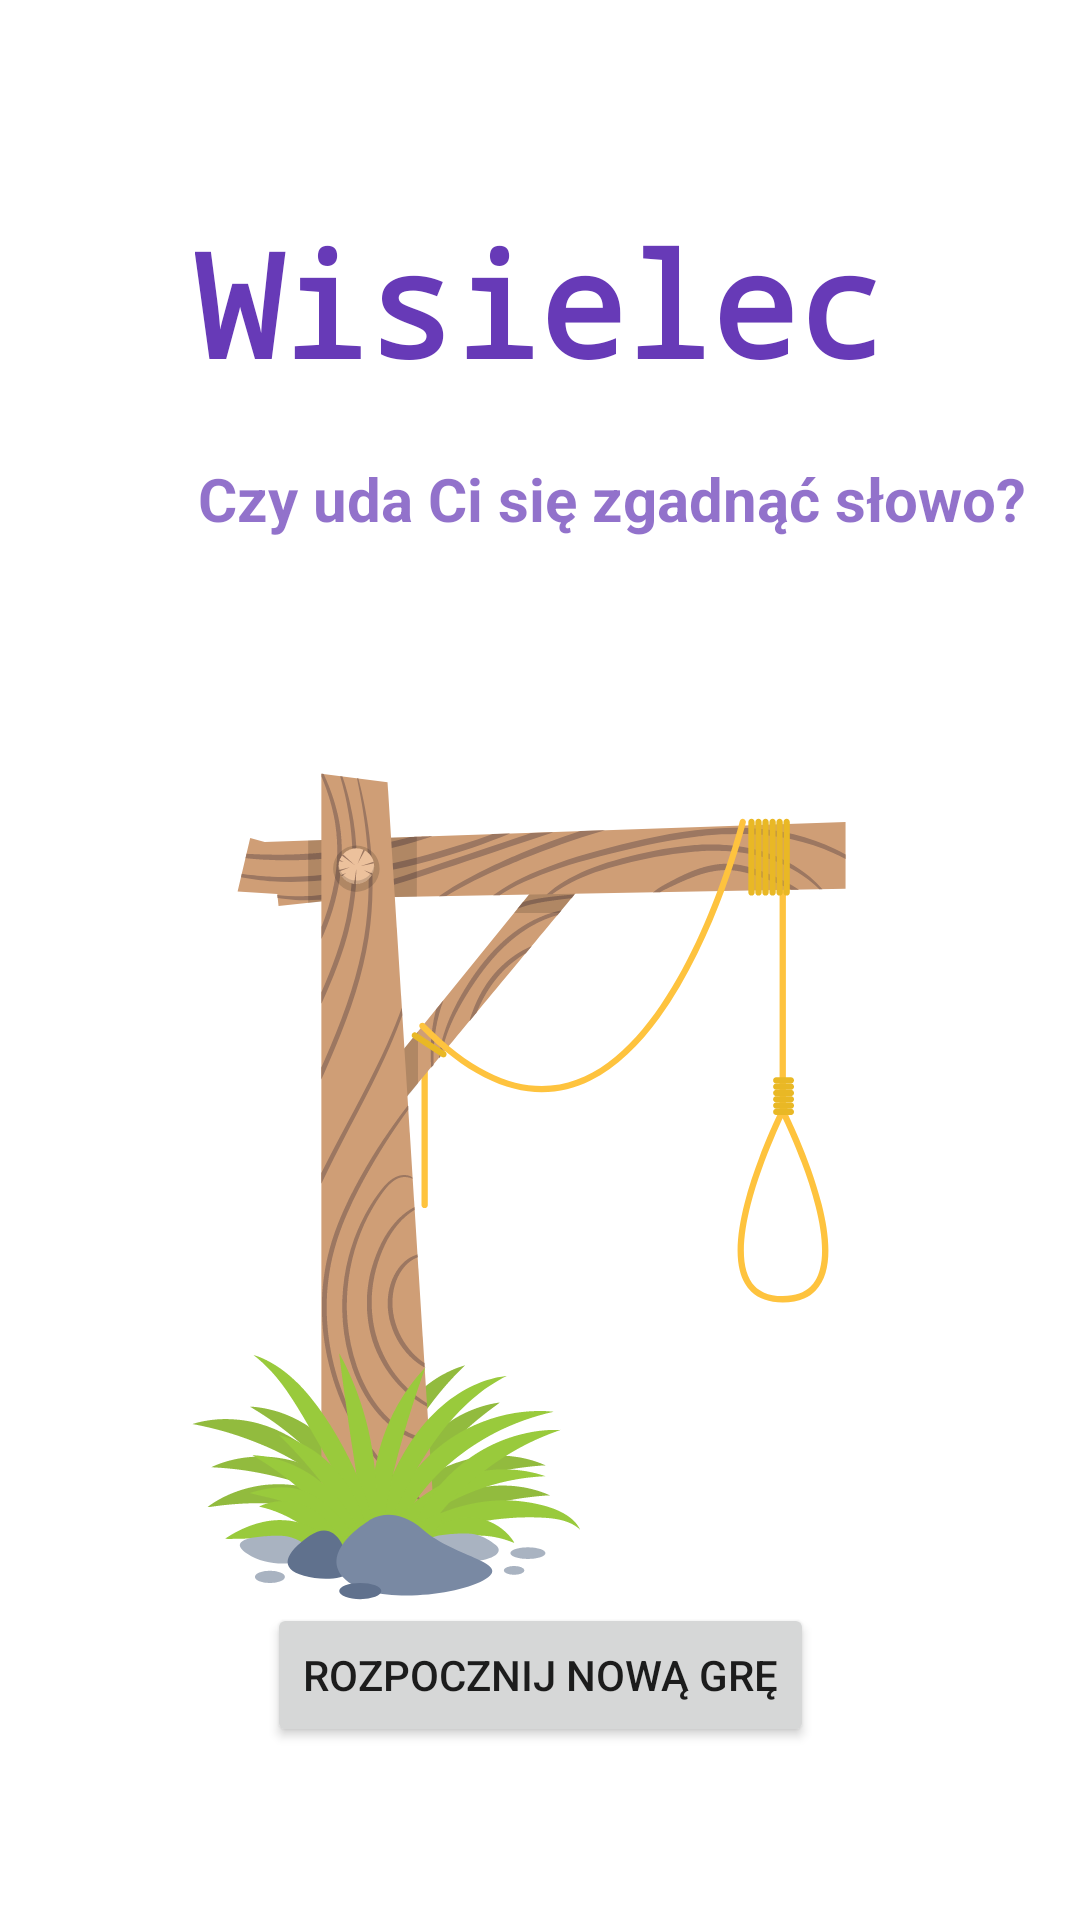

Reconstruct the res/layout file that produces this screen, plus the resources it refers to.
<!-- AndroidManifest.xml: application theme Theme.GraWisielec -->
<!-- res/layout/activity_main.xml -->
<?xml version="1.0" encoding="utf-8"?>
<androidx.constraintlayout.widget.ConstraintLayout xmlns:android="http://schemas.android.com/apk/res/android"
    xmlns:app="http://schemas.android.com/apk/res-auto"
    xmlns:tools="http://schemas.android.com/tools"
    android:layout_width="match_parent"
    android:layout_height="match_parent"
    tools:context=".MainActivity">

    <TextView
        android:id="@+id/textView3"
        android:layout_width="wrap_content"
        android:layout_height="wrap_content"
        android:fontFamily="monospace"
        android:text="Wisielec"
        android:textColor="#673AB7"
        android:textSize="48sp"
        android:textStyle="bold"
        app:layout_constraintBottom_toBottomOf="parent"
        app:layout_constraintEnd_toEndOf="parent"
        app:layout_constraintHorizontal_bias="0.497"
        app:layout_constraintStart_toStartOf="parent"
        app:layout_constraintTop_toTopOf="parent"
        app:layout_constraintVertical_bias="0.119" />

    <TextView
        android:id="@+id/textView2"
        android:layout_width="wrap_content"
        android:layout_height="wrap_content"
        android:layout_marginStart="33dp"
        android:text="Czy uda Ci się zgadnąć słowo?"
        android:textColor="#B7673AB7"
        android:textSize="20sp"
        android:textStyle="bold"
        app:layout_constraintBottom_toBottomOf="parent"
        app:layout_constraintStart_toStartOf="@+id/imageView3"
        app:layout_constraintTop_toBottomOf="@+id/textView3"
        app:layout_constraintVertical_bias="0.041" />

    <Button
        android:id="@+id/button"
        android:layout_width="wrap_content"
        android:layout_height="wrap_content"
        android:layout_marginTop="273dp"
        android:text="Rozpocznij nową grę"
        app:layout_constraintBottom_toBottomOf="parent"
        app:layout_constraintEnd_toEndOf="parent"
        app:layout_constraintStart_toStartOf="parent"
        app:layout_constraintTop_toBottomOf="@+id/textView2"
        app:layout_constraintVertical_bias="0.585" />

    <ImageView
        android:id="@+id/imageView3"
        android:layout_width="0dp"
        android:layout_height="676dp"
        android:layout_marginStart="33dp"
        android:layout_marginTop="56dp"
        android:layout_marginEnd="33dp"
        app:layout_constraintEnd_toEndOf="parent"
        app:layout_constraintStart_toStartOf="parent"
        app:layout_constraintTop_toTopOf="parent"
        app:srcCompat="@drawable/flat_gallows_2" />

</androidx.constraintlayout.widget.ConstraintLayout>
<!-- resources referenced by this layout -->
<resources>
  <!-- drawable flat_gallows_2: vector/xml drawable (drawable, 56327 chars, omitted) -->
  <style name="Theme.GraWisielec" parent="Theme.MaterialComponents.DayNight.DarkActionBar">
          
          <item name="colorPrimary">@color/purple_500</item>
          <item name="colorPrimaryVariant">@color/purple_700</item>
          <item name="colorOnPrimary">@color/white</item>
          
          <item name="colorSecondary">@color/teal_200</item>
          <item name="colorSecondaryVariant">@color/teal_700</item>
          <item name="colorOnSecondary">@color/black</item>
          
          <item name="android:statusBarColor">?attr/colorPrimaryVariant</item>
          
      </style>
  <!-- not gathered from this repository: default colours our renderer supplied (Android Studio template values) -->
  <color name="purple_500">#FF6200EE</color>
  <color name="purple_700">#FF3700B3</color>
  <color name="teal_200">#FF03DAC5</color>
  <color name="teal_700">#FF018786</color>
  <color name="black">#FF000000</color>
  <color name="white">#FFFFFFFF</color>
</resources>
